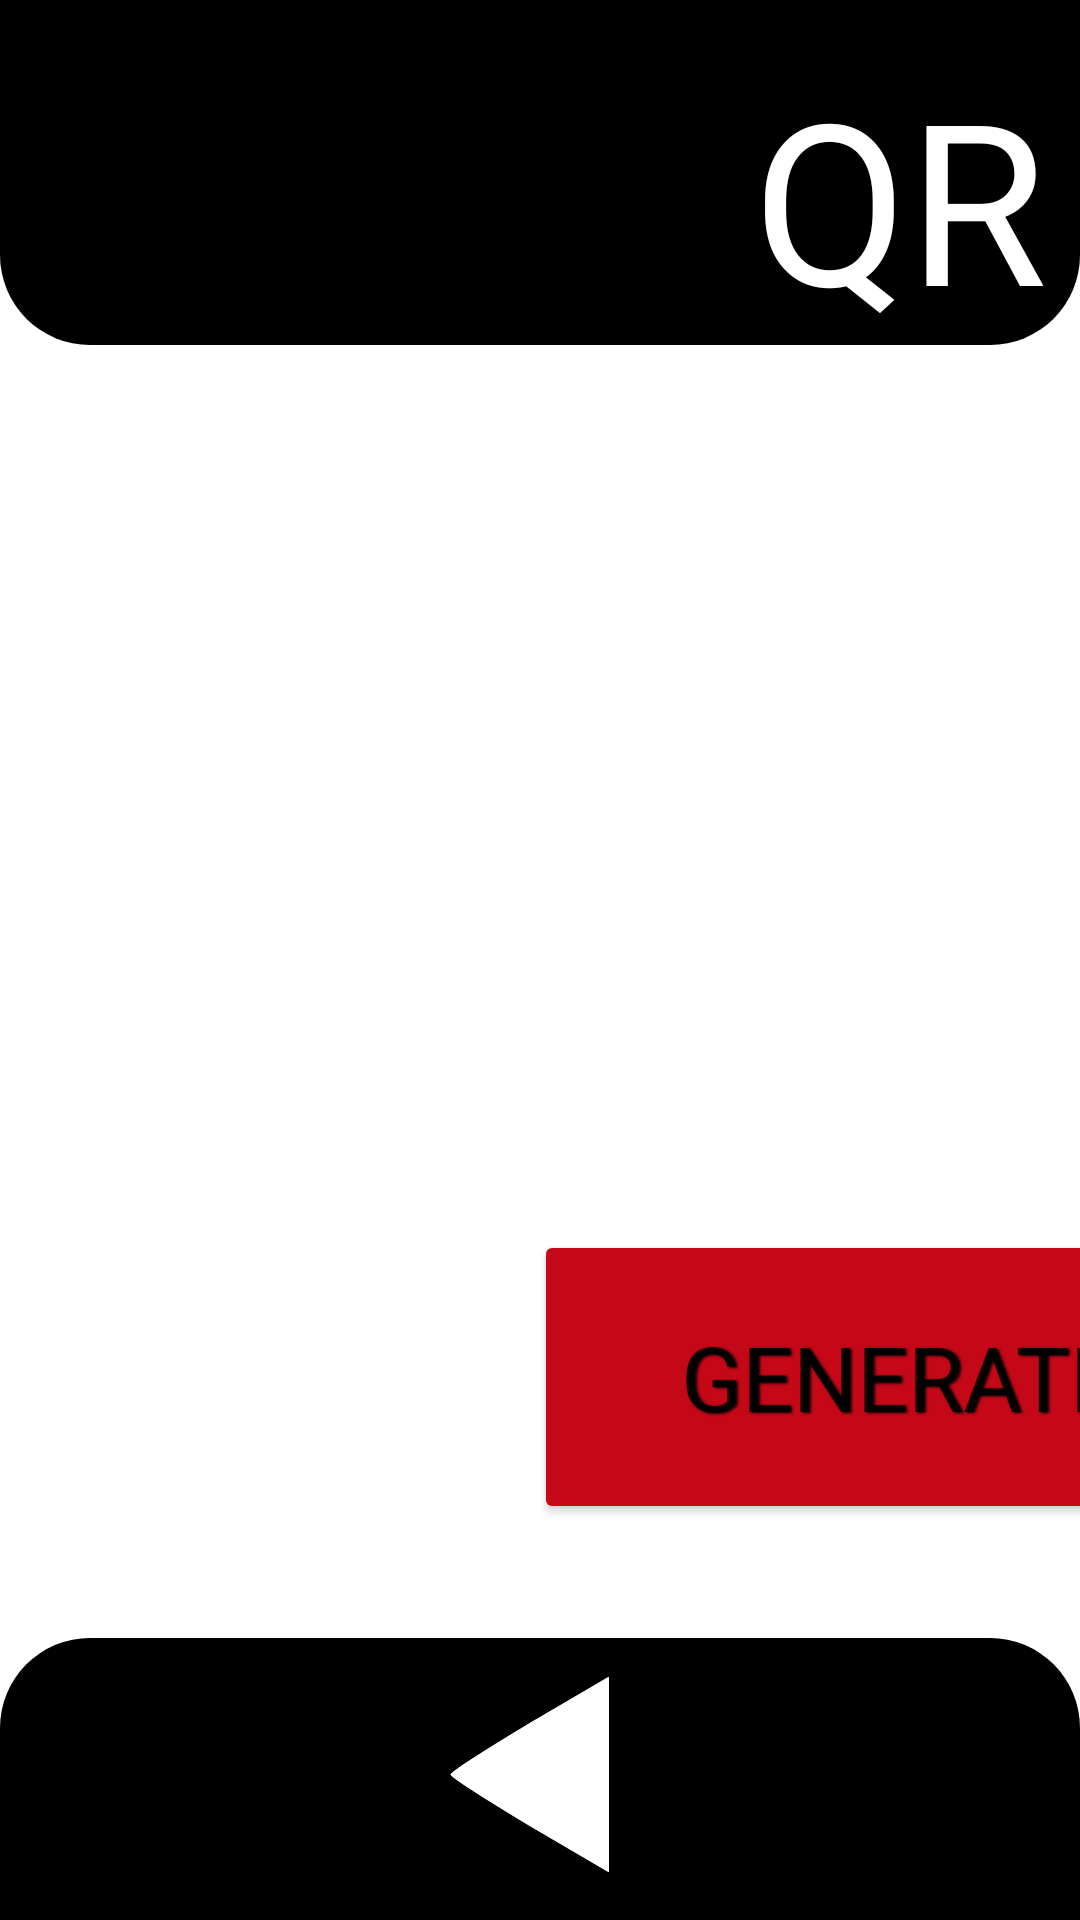

Here is an Android app screen rendered from its layout file. Give the layout XML and the strings, colors and styles it references.
<!-- AndroidManifest.xml: application theme Theme.ScouterApp -->
<!-- res/layout/activity_qr.xml -->
<?xml version="1.0" encoding="utf-8"?>
<androidx.constraintlayout.widget.ConstraintLayout xmlns:android="http://schemas.android.com/apk/res/android"
    xmlns:app="http://schemas.android.com/apk/res-auto"
    xmlns:tools="http://schemas.android.com/tools"
    android:layout_width="match_parent"
    android:layout_height="match_parent"
    tools:layout_editor_absoluteX="134dp"
    tools:layout_editor_absoluteY="1dp">
    <View
        android:layout_width="match_parent"
        android:layout_height="match_parent"
        android:background="@drawable/db03c090f3453aa392e368f65667b6d9"
        app:layout_constraintStart_toStartOf="parent"
        app:layout_constraintTop_toTopOf="parent"/>
    <View
        android:layout_width="match_parent"
        android:layout_height="115dp"
        android:background="@drawable/top_rect"
        app:layout_constraintStart_toStartOf="parent"
        app:layout_constraintTop_toTopOf="parent" />

    <TextView
        android:layout_width="wrap_content"
        android:layout_height="wrap_content"
        android:layout_marginStart="251dp"
        android:layout_marginTop="16dp"

        android:text="@string/qr"
        android:textColor="#FFFFFF"
        android:textSize="75sp"
        android:fontFamily="@font/avenirbold"
        app:fontFamily="@font/avenirbold"
        app:layout_constraintStart_toStartOf="parent"
        app:layout_constraintTop_toTopOf="parent" />

    <View
        android:layout_width="match_parent"
        android:layout_height="94dp"
        android:layout_marginBottom="0dp"
        android:background="@drawable/bottom_rect"
        app:layout_constraintBottom_toBottomOf="parent"
        tools:layout_editor_absoluteX="0dp" />

    <TextView
        android:layout_width="wrap_content"
        android:layout_height="wrap_content"
        android:layout_marginStart="222dp"
        android:layout_marginTop="877dp"
        android:layout_marginBottom="25dp"
        android:fontFamily="@font/avenir"
        android:text="@string/page_6"
        android:textColor="#FFFFFF"
        android:textSize="50sp"
        app:fontFamily="@font/avenir"
        app:layout_constraintBottom_toBottomOf="parent"
        app:layout_constraintStart_toStartOf="parent"
        app:layout_constraintTop_toTopOf="parent" />

    <ImageView
        android:id="@+id/view9"
        android:layout_width="500dp"
        android:layout_height="500dp"
        android:layout_marginStart="67dp"
        android:layout_marginTop="222dp"
        android:layout_marginEnd="67dp"
        android:layout_marginBottom="269dp"
        android:background="@drawable/db03c090f3453aa392e368f65667b6d9"
        app:layout_constraintBottom_toBottomOf="parent"
        app:layout_constraintEnd_toEndOf="parent"
        app:layout_constraintHorizontal_bias="0.493"
        app:layout_constraintStart_toStartOf="parent"
        app:layout_constraintTop_toTopOf="parent"
        app:layout_constraintVertical_bias="0.755" />

    <Button
        android:id="@+id/Backward_page_5"

        android:layout_width="55dp"
        android:layout_height="65dp"
        android:layout_marginStart="148dp"
        android:layout_marginBottom="16dp"
        android:background="@drawable/triangleforward"
        android:rotation="180"
        app:backgroundTint="@color/white"

        app:layout_constraintBottom_toBottomOf="parent"
        app:layout_constraintStart_toStartOf="parent" />

    <Button
        android:id="@+id/button"
        android:layout_width="245dp"
        android:layout_height="98dp"
        android:layout_marginStart="178dp"
        android:layout_marginEnd="178dp"
        android:layout_marginBottom="132dp"
        android:backgroundTint="#C40818"
        android:text="@string/generate"
        android:textSize="30sp"
        android:shadowColor="#000000"
        android:shadowDx="1.5"
        android:shadowDy="1.3"
        android:shadowRadius="1.6"
        android:textAllCaps="true"
        android:fontFamily="@font/avenirbold"
        app:fontFamily="@font/avenirbold"
        app:layout_constraintBottom_toBottomOf="parent"
        app:layout_constraintEnd_toEndOf="parent"
        app:layout_constraintHorizontal_bias="0.0"
        app:layout_constraintStart_toStartOf="parent" />

    <Button
        android:id="@+id/resethard"
        android:layout_width="90dp"
        android:layout_height="90dp"
        android:layout_marginStart="379dp"
        android:layout_marginTop="868dp"
        android:background="@drawable/restart_icon_32263"
        app:backgroundTint="#EA1919"
        app:layout_constraintStart_toStartOf="parent"
        app:layout_constraintTop_toTopOf="parent" />


    


</androidx.constraintlayout.widget.ConstraintLayout>
<!-- resources referenced by this layout -->
<resources>
  <!-- drawable bottom_rect (drawable) -->
  <?xml version="1.0" encoding="utf-8"?>
  <shape xmlns:android="http://schemas.android.com/apk/res/android"
      android:shape="rectangle" >
  
      <corners
  
          android:topLeftRadius="30dp"
          android:topRightRadius="30dp" />
      <gradient
          android:startColor = "#000000"
          android:endColor = "#000000"
          android:angle = "0"
          android:type = "linear" />
  
  </shape>
  <!-- drawable top_rect (drawable) -->
  <?xml version="1.0" encoding="utf-8"?>
  <shape xmlns:android="http://schemas.android.com/apk/res/android"
      android:shape="rectangle" >
  
      <gradient
          android:startColor = "#000000"
          android:endColor = "#000000"
          android:angle = "0"
          android:type = "linear" />
  
      <corners
          android:bottomLeftRadius="30dp"
          android:bottomRightRadius="30dp"
          android:topLeftRadius="0dp"
          android:topRightRadius="0dp" />
  
  </shape>
  <!-- drawable triangleforward (drawable) -->
  <?xml version="1.0" encoding="utf-8"?>
  <vector xmlns:android="http://schemas.android.com/apk/res/android"
      android:width="24dp"
      android:height="24dp"
      android:viewportWidth="24.0"
      android:viewportHeight="24.0">
      <path
          android:pathData="M0,12l0,12 11.5,-5.7c6.3,-3.2 11.5,-6 11.5,-6.3 0,-0.3 -5.2,-3.1 -11.5,-6.3l-11.5,-5.7 0,12z"
          android:strokeColor="#FFFFFF"
          android:fillColor="#FFFFFF" />
  </vector>
  <string name="generate">Generate</string>
  <string name="page_6">Page 6</string>
  <string name="qr">QR</string>
  <style name="Theme.ScouterApp" parent="Theme.MaterialComponents.DayNight.DarkActionBar">
          
          <item name="colorPrimary">@color/purple_500</item>
          <item name="colorPrimaryVariant">@color/purple_700</item>
          <item name="colorOnPrimary">@color/white</item>
          
          <item name="colorSecondary">@color/teal_200</item>
          <item name="colorSecondaryVariant">@color/teal_700</item>
          <item name="colorOnSecondary">@color/black</item>
          
          <item name="android:statusBarColor">?attr/colorPrimaryVariant</item>
          
      </style>
  <!-- not gathered from this repository: default colours our renderer supplied (Android Studio template values) -->
  <color name="purple_500">#FF6200EE</color>
  <color name="purple_700">#FF3700B3</color>
  <color name="teal_200">#FF03DAC5</color>
  <color name="teal_700">#FF018786</color>
  <color name="black">#FF000000</color>
  <color name="white">#FFFFFFFF</color>
</resources>
